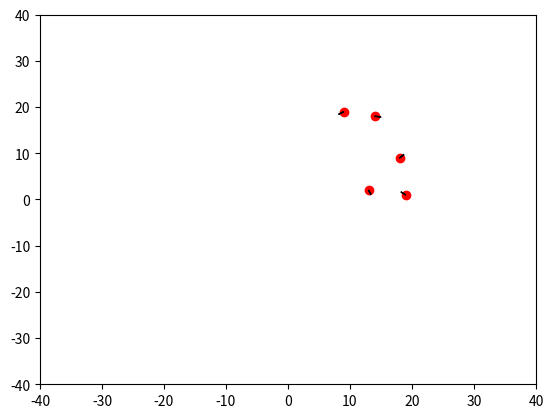

Write the Python code that produced this figure. (Note: this script raises an exception after producing the figure.)
import math
import random
import copy
import matplotlib.pyplot as plt

def ap(robots_distance, robots_bearing):
	# both are lists containing bearing and distance of robots of all robots wrt to one robot
	index = 0
	sum_fx = 0
	sum_fy = 0
	vx = 0 # full friction
	vy = 0

	for index in range(len(robots_bearing)): # For all neighbours do
		theta = robots_bearing[index]
		r = robots_distance[index]

		if (r > 1.5*R): # if robot is too far ignore it
			F = 0
		else:
			F = G / r*r
			if (F > F_max):
				F = F_max
			if (r < R):
				F = -F # repulsive force

		fx = F * math.cos(theta)
		fy = F * math.sin(theta)
		sum_fx += fx
		sum_fy += fy

	delta_vx = delta_T * sum_fx
	delta_vy = delta_T * sum_fy

	vx += delta_vx
	vy += delta_vy

	delta_x = delta_T * vx
	delta_y = delta_T * vy

	distance = math.sqrt(delta_vx*delta_vx + delta_vy*delta_vy)
	turn = math.atan2(delta_y, delta_x)
	# check if we require this
	if (delta_x < 0):
		turn += math.pi

	return distance, turn

def begin(num_agents):
	robot_pos = []
	robot_angle = []

	for i in range(num_agents):
		pos_x = random.randint(0, grid_size-1)
		pos_y = random.randint(0, grid_size-1)
		# can also do -pi to pi
		angle = random.uniform(-math.pi, math.pi)
		robot_pos.append([pos_x, pos_y])
		robot_angle.append(angle)

	return robot_pos, robot_angle

def get_distance(pos1, pos2):
	return math.sqrt((pos1[0] - pos2[0])**2 + (pos1[1] - pos2[1])**2)

def get_angle(pos1, pos2):
	return math.atan2((pos2[1] - pos1[1]), (pos2[0] - pos1[0]))

def plot(pos, ang):
	for i in range(len(pos)):
		plt.scatter(x=pos[i][0], y=pos[i][1], c='r')
		plt.arrow(x=pos[i][0], y=pos[i][1], dx=math.cos(ang[i]) , dy=math.sin(ang[i]))
	plt.xlim(-40, 40)
	plt.ylim(-40, 40)
	plt.savefig('./results/physicomimetics_model/' + str(count) + '.jpg')
	plt.close()

if (__name__ == '__main__'):
	R = 20
	G = 270
	F_max = 1
	delta_T = 0.1
	grid_size = 20
	n_agents = 5
	count = 0

	robot_positions, robot_angles = begin(n_agents)

	while (True):

		print ('Positions = ')
		print (robot_positions)
		print ('Angles = ')
		print (robot_angles)
		print ('============================================')
		print ('\n')

		plot(robot_positions, robot_angles)

		robot_positions_temp = []
		robot_angles_temp = []

		for i in range(n_agents): # for all agents
			pos_1 = robot_positions[i]
			angle_1 = robot_angles[i]
			
			distances = []
			bearings = []

			for j in range(n_agents): # finding distance and bearing from all agents
				if (i != j):
					pos_2 = robot_positions[j]
					angle_2 = robot_angles[j]
							
					dis = get_distance(pos_1, pos_2)
					ang = get_angle(pos_1, pos_2)

					distances.append(dis)
					bearings.append(ang)

			dis, turn = ap(distances, bearings)

			pos_1_new = copy.copy(pos_1)
			angle_1_new = copy.copy(angle_1)

			pos_1_new[0] += dis * math.cos(turn)
			pos_1_new[1] += dis * math.sin(turn)
			angle_1_new += turn

			robot_positions_temp.append(pos_1_new)
			robot_angles_temp.append(angle_1_new)

		robot_positions = copy.copy(robot_positions_temp)
		robot_angles = copy.copy(robot_angles_temp)

		count += 1

		if (count == 20):
			break

		# print ('Positions = ')
		# print (robot_positions)
		# print ('Angles = ')
		# print (robot_angles)
		# print ('============================================')
		# print ('\n')















